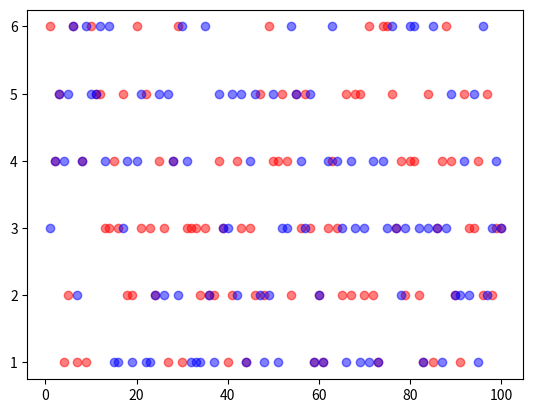

Write Python code to recreate this figure.
"""
    功能：模拟掷骰子
    版本：1.0
    2.0新增功能：模拟投掷两个骰子
    3.0新增功能：可视化投掷两个骰子的结果
"""
import random
import matplotlib.pyplot as plt


def roll_dice():
    """
        模拟掷骰子
    """
    roll = random.randint(1, 6)
    return roll


def main():
    """
        主函数
    """
    total_times = 100

    # 初始化列表 [0, 0, 0, 0, 0, 0]
    result_list = [0] * 11

    # 初始化点数列表
    roll_list = list(range(2, 13))
    roll_dict = dict(zip(roll_list, result_list))

    # 记录骰子的结果
    roll1_list = []
    roll2_list = []

    for i in range(total_times):
        roll1 = roll_dice()
        roll2 = roll_dice()

        roll1_list.append(roll1)
        roll2_list.append(roll2)

        for j in range(2, 13):
            if (roll1 + roll2) == j:
                roll_dict[j] += 1

    for i, result in roll_dict.items():
        print('点数{}的次数：{}，频率：{}'.format(i, result, result / total_times))

    # 数据可视化
    x = range(1, total_times + 1)
    plt.scatter(x, roll1_list, c='red', alpha=0.5)
    plt.scatter(x, roll2_list, c='blue', alpha=0.5)
    plt.show()


if __name__ == '__main__':
    main()
